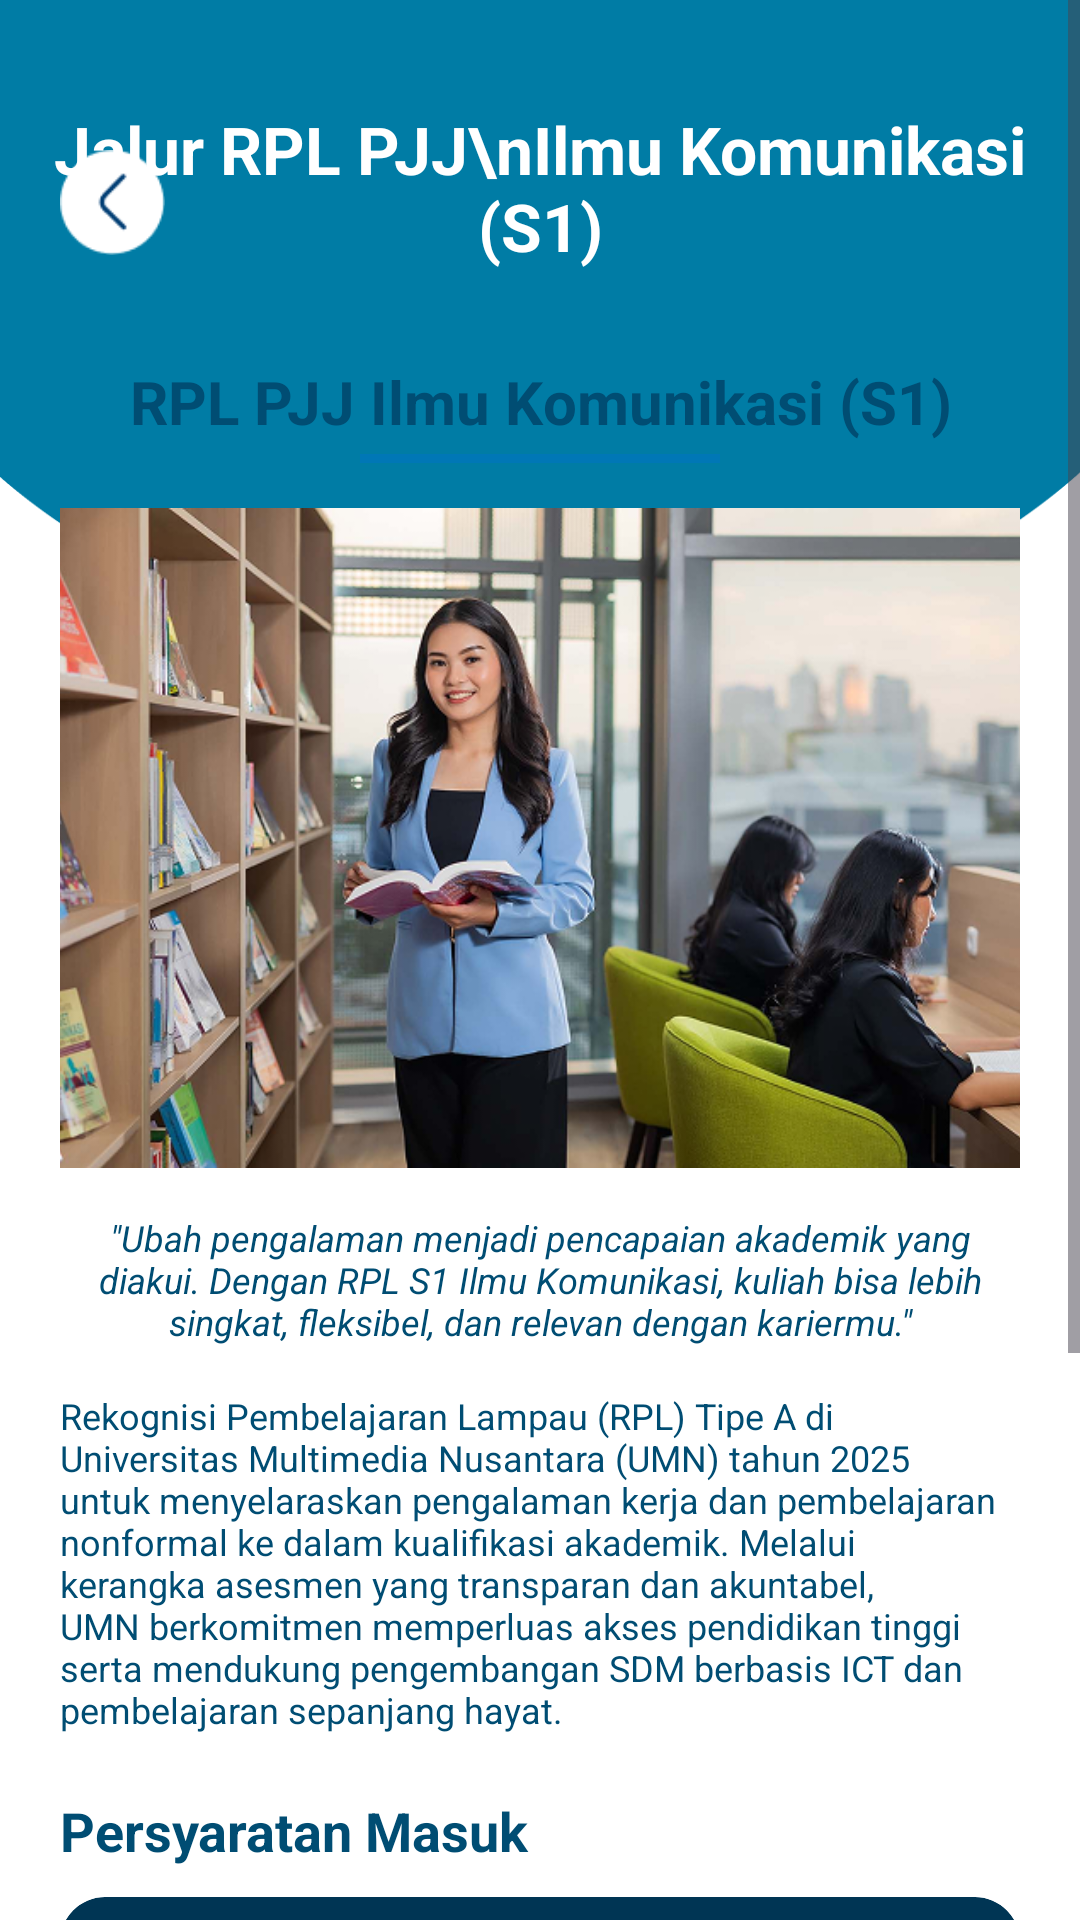

Reconstruct the res/layout file that produces this screen, plus the resources it refers to.
<!-- AndroidManifest.xml: application theme Theme.UMNAPPS -->
<!-- res/layout/activity_rpl_1.xml -->
<?xml version="1.0" encoding="utf-8"?>
<RelativeLayout xmlns:android="http://schemas.android.com/apk/res/android"
    xmlns:app="http://schemas.android.com/apk/res-auto"
    android:layout_width="match_parent"
    android:layout_height="match_parent"
    android:background="@color/colorBackground">

    <ScrollView
        android:layout_width="match_parent"
        android:layout_height="match_parent"
        android:layout_above="@id/bottomNav">

        <LinearLayout
            android:layout_width="match_parent"
            android:layout_height="wrap_content"
            android:orientation="vertical">

            <RelativeLayout
                android:layout_width="match_parent"
                android:layout_height="220dp">

                <ImageView
                    android:layout_width="match_parent"
                    android:layout_height="match_parent"
                    android:scaleType="fitXY"
                    android:src="@drawable/ellipse_biru" />

                <TextView
                    android:layout_width="wrap_content"
                    android:layout_height="wrap_content"
                    android:layout_centerHorizontal="true"
                    android:layout_marginTop="35dp"
                    android:gravity="center"
                    android:text="Jalur RPL PJJ\nIlmu Komunikasi (S1)"
                    android:textColor="#FFFFFF"
                    android:textSize="22sp"
                    android:textStyle="bold" />
            </RelativeLayout>

            <LinearLayout
                android:layout_width="match_parent"
                android:layout_height="wrap_content"
                android:layout_marginTop="-120dp"
                android:orientation="vertical"
                android:paddingStart="20dp"
                android:paddingEnd="20dp">

                <RelativeLayout
                    android:layout_width="match_parent"
                    android:layout_height="wrap_content">

                    <ImageView
                        android:layout_width="match_parent"
                        android:layout_height="wrap_content"
                        android:adjustViewBounds="true"
                        android:elevation="5dp"
                        android:scaleType="fitCenter"
                        android:src="@drawable/banner_pendaftaran" />

                </RelativeLayout>

                <TextView
                    android:layout_width="match_parent"
                    android:layout_height="wrap_content"
                    android:layout_marginTop="20dp"
                    android:text="RPL PJJ Ilmu Komunikasi (S1)"
                    android:textAlignment="center"
                    android:textColor="@color/colorHeadingPrimary"
                    android:textSize="20sp"
                    android:textStyle="bold" />

                <View
                    android:layout_width="120dp"
                    android:layout_height="3dp"
                    android:layout_gravity="center"
                    android:layout_marginTop="4dp"
                    android:background="#0077B6" />

                <RelativeLayout
                    android:layout_width="match_parent"
                    android:layout_height="220dp"
                    android:layout_marginTop="15dp">

                    <ImageView
                        android:layout_width="match_parent"
                        android:layout_height="match_parent"
                        android:scaleType="centerCrop"
                        android:src="@drawable/rpl_1" />
                </RelativeLayout>

                <TextView
                    android:layout_width="match_parent"
                    android:layout_height="wrap_content"
                    android:layout_marginTop="15dp"
                    android:text="&quot;Ubah pengalaman menjadi pencapaian akademik yang diakui. Dengan RPL S1 Ilmu Komunikasi, kuliah bisa lebih singkat, fleksibel, dan relevan dengan kariermu.&quot;"
                    android:textAlignment="center"
                    android:textColor="@color/colorHeadingPrimary"
                    android:textSize="12sp"
                    android:textStyle="italic" />

                <TextView
                    android:layout_width="match_parent"
                    android:layout_height="wrap_content"
                    android:layout_marginTop="15dp"
                    android:text="Rekognisi Pembelajaran Lampau (RPL) Tipe A di Universitas Multimedia Nusantara (UMN) tahun 2025 untuk menyelaraskan pengalaman kerja dan pembelajaran nonformal ke dalam kualifikasi akademik. Melalui kerangka asesmen yang transparan dan akuntabel, UMN berkomitmen memperluas akses pendidikan tinggi serta mendukung pengembangan SDM berbasis ICT dan pembelajaran sepanjang hayat."
                    android:textColor="@color/colorHeadingPrimary"
                    android:textSize="12sp" />

                <TextView
                    android:layout_width="wrap_content"
                    android:layout_height="wrap_content"
                    android:layout_marginTop="20dp"
                    android:text="Persyaratan Masuk"
                    android:textColor="@color/colorHeadingPrimary"
                    android:textSize="18sp"
                    android:textStyle="bold" />

                <androidx.cardview.widget.CardView
                    android:layout_width="match_parent"
                    android:layout_height="wrap_content"
                    android:layout_marginTop="10dp"
                    android:layout_marginBottom="30dp"
                    app:cardBackgroundColor="#003554"
                    app:cardCornerRadius="15dp"
                    app:cardElevation="0dp">

                    <LinearLayout
                        android:layout_width="match_parent"
                        android:layout_height="wrap_content"
                        android:orientation="vertical"
                        android:padding="20dp">

                        <TextView
                            android:layout_width="match_parent"
                            android:layout_height="wrap_content"
                            android:text="Persyaratan S1 PJJ Ilmu Komunikasi (PJJIK)\nProgram ini merupakan program Sarjana yang menyelenggarakan Rekognisi Pembelajaran Lampau (RPL). Persyaratannya meliputi:"
                            android:textColor="#FFFFFF"
                            android:textSize="11sp"
                            android:textStyle="bold" />

                        <TextView
                            android:layout_width="match_parent"
                            android:layout_height="wrap_content"
                            android:layout_marginTop="10dp"
                            android:text="1. Isi lengkap Formulir Pendaftaran Online\n2. Pendidikan Terakhir: Lulusan Sekolah Menengah Atas (SMA) atau sederajat.\n3. Tahun Kelulusan: Minimal telah lulus dua tahun sebelum tahun pendaftaran (kecuali bagi lulusan Kejar Paket C yang diperbolehkan kurang dari dua tahun).\n4. Pengalaman Kerja: Memiliki pengalaman kerja yang relevan dengan bidang Ilmu Komunikasi selama minimal 2 tahun.\n5. Pendidikan Diploma (Opsional): Bagi yang memiliki ijazah Diploma 3 (D3), dapat mengajukan rekognisi untuk melanjutkan ke jenjang Sarjana.\n6. Status Akademik: Bukan merupakan mahasiswa yang terkena drop out (DO) dari lingkungan Universitas Multimedia Nusantara."
                            android:textColor="#FFFFFF"
                            android:textSize="10sp" />
                    </LinearLayout>
                </androidx.cardview.widget.CardView>

            </LinearLayout>
        </LinearLayout>
    </ScrollView>

    <ImageView
        android:id="@+id/btnBack"
        android:layout_width="35dp"
        android:layout_height="35dp"
        android:layout_alignParentStart="true"
        android:layout_marginStart="20dp"
        android:layout_marginTop="50dp"
        android:clickable="true"
        android:focusable="true"
        android:src="@drawable/back" />

</RelativeLayout>
<!-- resources referenced by this layout -->
<resources>
  <color name="colorBackground">#FFFFFF</color>
  <color name="colorHeadingPrimary">#004D73</color>
  <!-- drawable back: png bitmap (drawable, 1051 bytes) -->
  <!-- drawable ellipse_biru: png bitmap (drawable, 7919 bytes) -->
  <!-- drawable rpl_1: png bitmap (drawable, 439632 bytes) -->
  <style name="Theme.UMNAPPS" parent="Base.Theme.UMNAPPS" />
  <style name="Base.Theme.UMNAPPS" parent="Theme.Material3.DayNight.NoActionBar">
          <item name="colorPrimary">@color/umn_blue</item>
          <item name="colorPrimaryContainer">@color/umn_blue_light</item>
          <item name="colorOnPrimary">@color/white</item>
          <item name="colorSecondary">@color/umn_blue_light</item>
          <item name="colorTertiary">@color/umn_accent</item>
          <item name="android:colorBackground">@color/colorBackground</item>
          <item name="colorSurface">@color/colorSurface</item>
          <item name="colorOnSurface">@color/colorOnSurface</item>
          <item name="colorSurfaceVariant">@color/colorSurfaceVariant</item>
          <item name="android:statusBarColor">@color/umn_blue</item>
          <item name="android:navigationBarColor">@color/colorBackground</item>
      </style>
  <color name="umn_blue">#004D73</color>
  <color name="umn_blue_light">#0077B6</color>
  <color name="white">#FFFFFFFF</color>
  <color name="umn_accent">#FF7C00</color>
  <color name="colorSurface">#FFFFFF</color>
  <color name="colorOnSurface">#1C1C1E</color>
  <color name="colorSurfaceVariant">#F5F5F5</color>
</resources>
